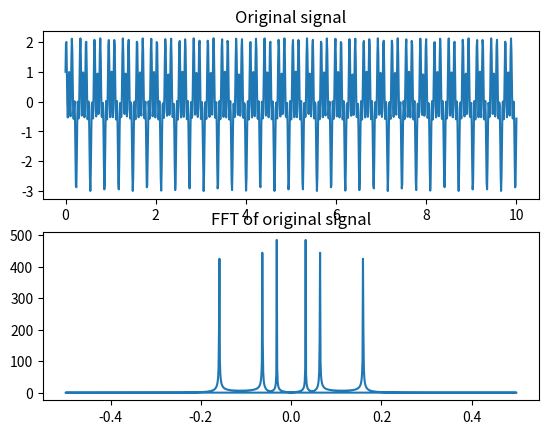

Reproduce this figure in Python.
from __future__ import division
import matplotlib.pyplot as plt
import math
from scipy.fftpack import fft, fftfreq
import numpy as np

n_sampled = 1000
time = np.linspace(0, 10, n_sampled)
comp_1_1 = np.sin(2*10*time)
comp_1_2 = np.cos(2*20*time)
comp_1_3 = np.sin(2*50*time)

y = comp_1_1 + comp_1_2 + comp_1_3
freqs = fftfreq(n_sampled)

mask = freqs > 0
fft_vals = fft(y)
fft_theo = 2*abs(fft_vals/n_sampled)

plt.figure(1),
plt.subplot(2,1,1)
plt.plot(time, y)
plt.title('Original signal')

plt.subplot(2,1,2)
plt.plot(freqs, abs(fft_vals))
plt.title('FFT of original signal')

plt.show()
